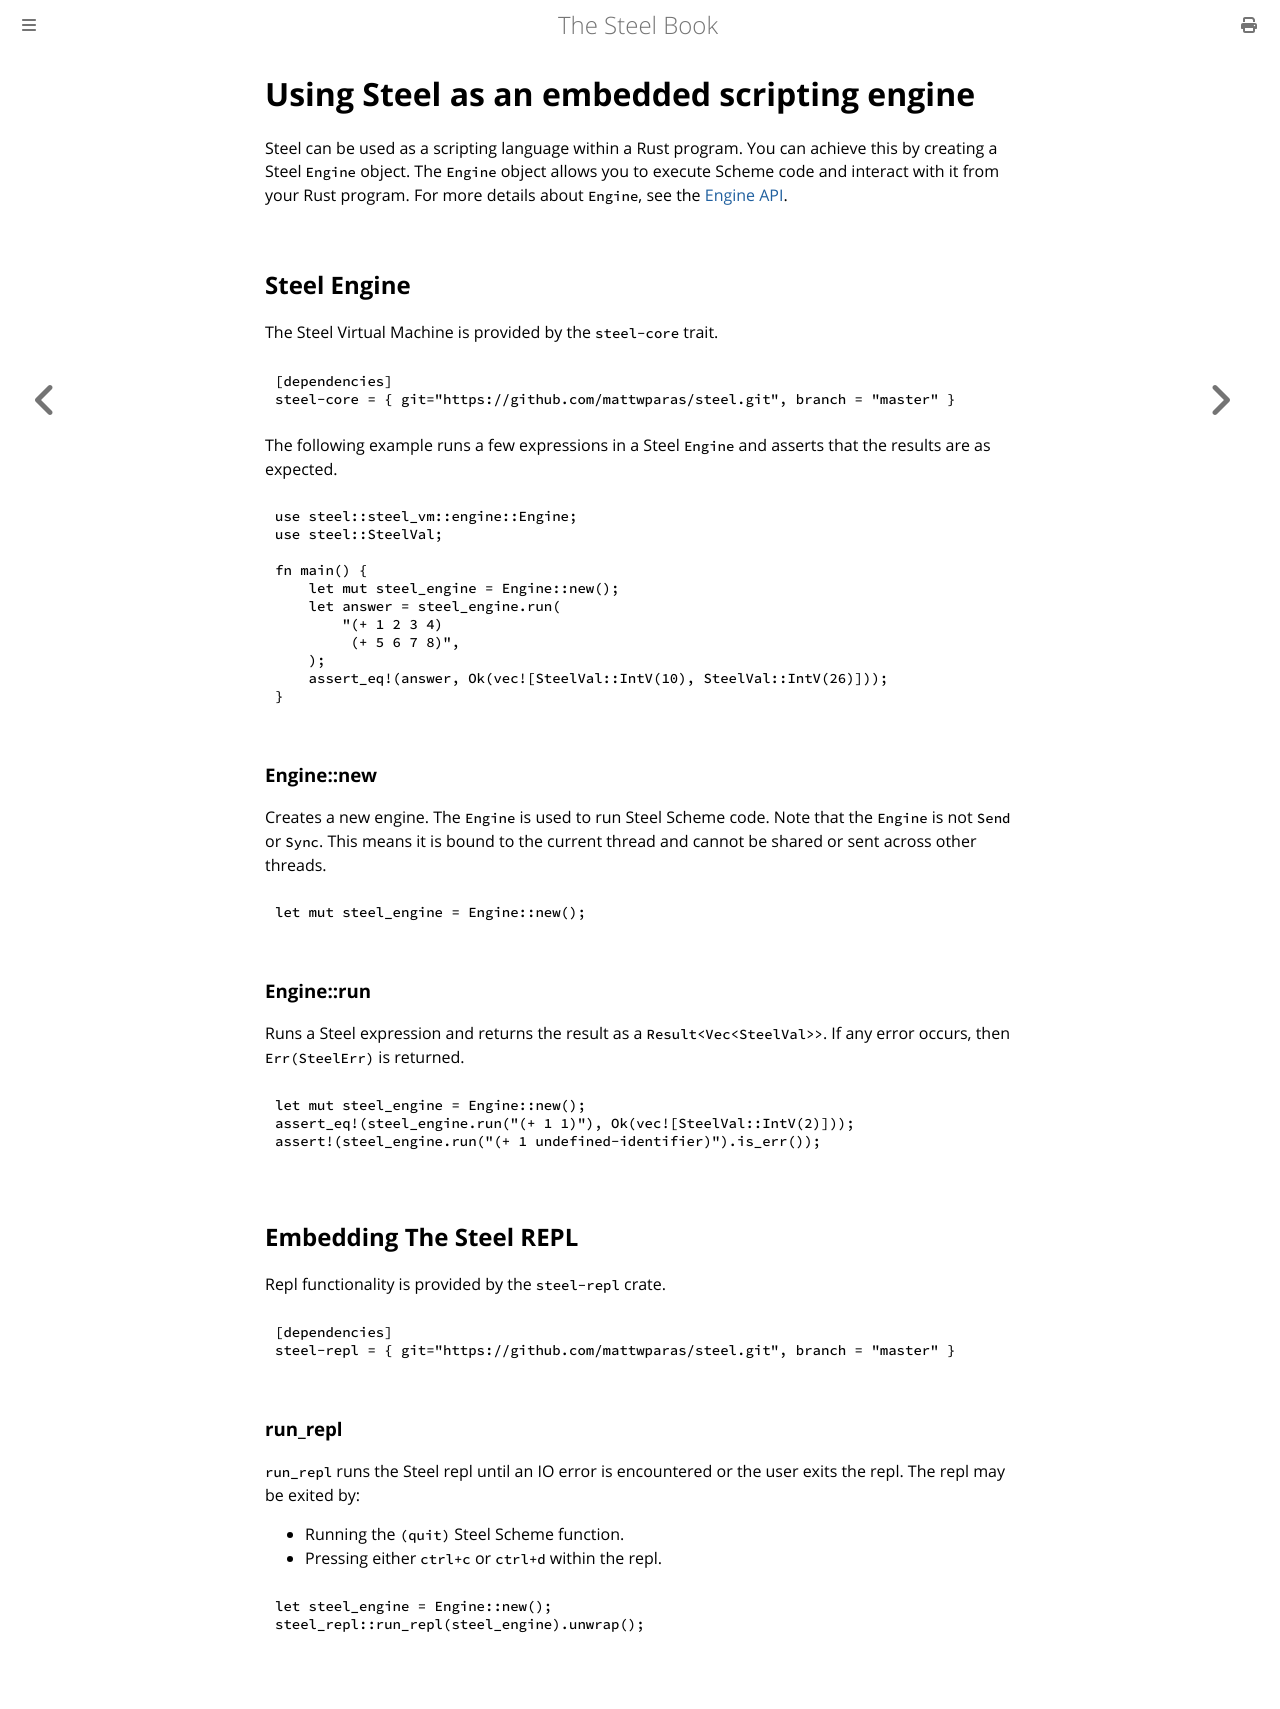

repository: mattwparas/steel · page: book/start/embedded.html · generator: mdbook

# Using Steel as an embedded scripting engine

Steel can be used as a scripting language within a Rust program. You can achieve
this by creating a Steel `Engine` object. The `Engine` object allows you to
execute Scheme code and interact with it from your Rust program. For more
details about `Engine`, see the [Engine API](../engine/engine.html).

## Steel Engine

The Steel Virtual Machine is provided by the `steel-core` trait.

```toml
[dependencies]
steel-core = { git="https://github.com/mattwparas/steel.git", branch = "master" }
```

The following example runs a few expressions in a Steel `Engine` and asserts
that the results are as expected.

```rust,noplaypen
use steel::steel_vm::engine::Engine;
use steel::SteelVal;

fn main() {
    let mut steel_engine = Engine::new();
    let answer = steel_engine.run(
        "(+ 1 2 3 4)
         (+ 5 6 7 8)",
    );
    assert_eq!(answer, Ok(vec![SteelVal::IntV(10), SteelVal::IntV(26)]));
}
```

### Engine::new

Creates a new engine. The `Engine` is used to run Steel Scheme code. Note that
the `Engine` is not `Send` or `Sync`. This means it is bound to the current
thread and cannot be shared or sent across other threads.

```rust,noplaypen
let mut steel_engine = Engine::new();
```

### Engine::run

Runs a Steel expression and returns the result as a `Result<Vec<SteelVal>>`. If any
error occurs, then `Err(SteelErr)` is returned.

```rust,noplaypen
let mut steel_engine = Engine::new();
assert_eq!(steel_engine.run("(+ 1 1)"), Ok(vec![SteelVal::IntV(2)]));
assert!(steel_engine.run("(+ 1 undefined-identifier)").is_err());
```

## Embedding The Steel REPL

Repl functionality is provided by the `steel-repl` crate.

```toml
[dependencies]
steel-repl = { git="https://github.com/mattwparas/steel.git", branch = "master" }
```

### run_repl

`run_repl` runs the Steel repl until an IO error is encountered or the user
exits the repl. The repl may be exited by:

- Running the `(quit)` Steel Scheme function.
- Pressing either `ctrl+c` or `ctrl+d` within the repl.

```rust,noplaypen
let steel_engine = Engine::new();
steel_repl::run_repl(steel_engine).unwrap();
```
